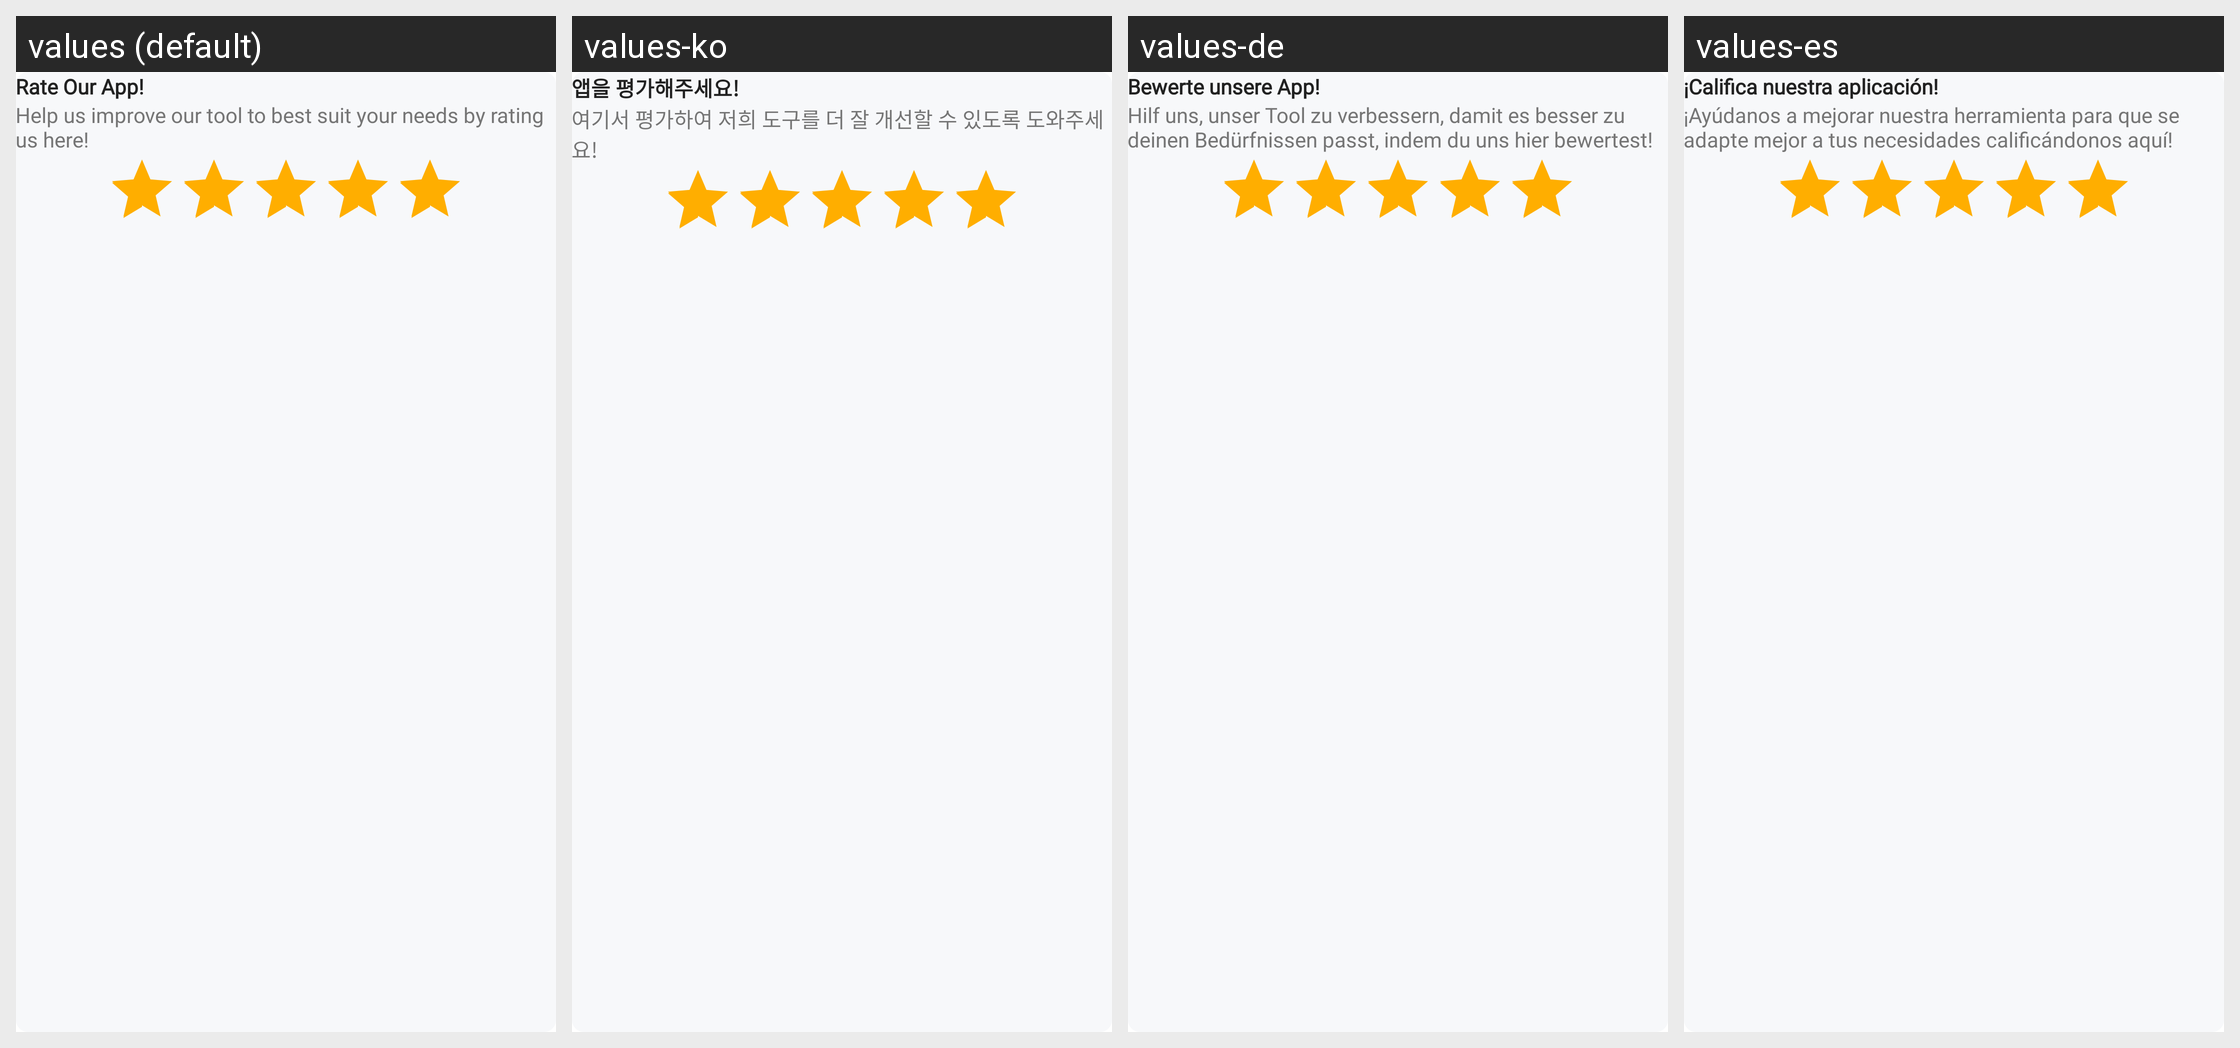

For this localized Android screen grid, give each drawn string resource with its value in every locale shown.
Android screen res/layout/dialog_rating_star_feedback.xml rendered under 4 locales, left to right: values (default), values-ko, values-de, values-es. Device: Nexus 5 (rendered at 1080×1920; each locale shown at half size, 540×960, under a caption strip naming it); theme Theme.CustomTheme.
Other locales in the repository, not shown: values-ar, values-da, values-et, values-fi, values-fr, values-hi, values-id, values-it, values-ja, values-nl, values-no, values-pt, values-ru, values-sv, values-sw, values-ta, values-te, values-tl, values-tr, values-vi, values-zh.
Strings drawn on this screen, with the default value and each locale's value (text and hints the layout hard-codes, and strings that could not be matched under every locale, appear in the picture but are not listed):

rate_our_app
  values: Rate Our App!
  values-ko: 앱을 평가해주세요!
  values-de: Bewerte unsere App!
  values-es: ¡Califica nuestra aplicación!

help_us_improve_our_tool_to_best_suit_your_needs_by_rating_us_here
  values: Help us improve our tool to best suit your needs by rating us here!
  values-ko: 여기서 평가하여 저희 도구를 더 잘 개선할 수 있도록 도와주세요!
  values-de: Hilf uns, unser Tool zu verbessern, damit es besser zu deinen Bedürfnissen passt, indem du uns hier bewertest!
  values-es: ¡Ayúdanos a mejorar nuestra herramienta para que se adapte mejor a tus necesidades calificándonos aquí!
